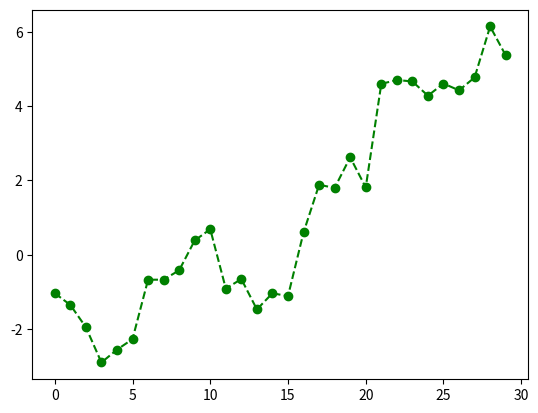

Source code (Python):
#!/usr/bin/env python
# _*_ coding: utf-8 _*_

"""document of the module"""


import os
import sys
import matplotlib.pyplot as plt
import numpy


plt.plot(numpy.random.randn(30).cumsum(), color="g", linestyle="dashed", marker="o")
plt.show()
